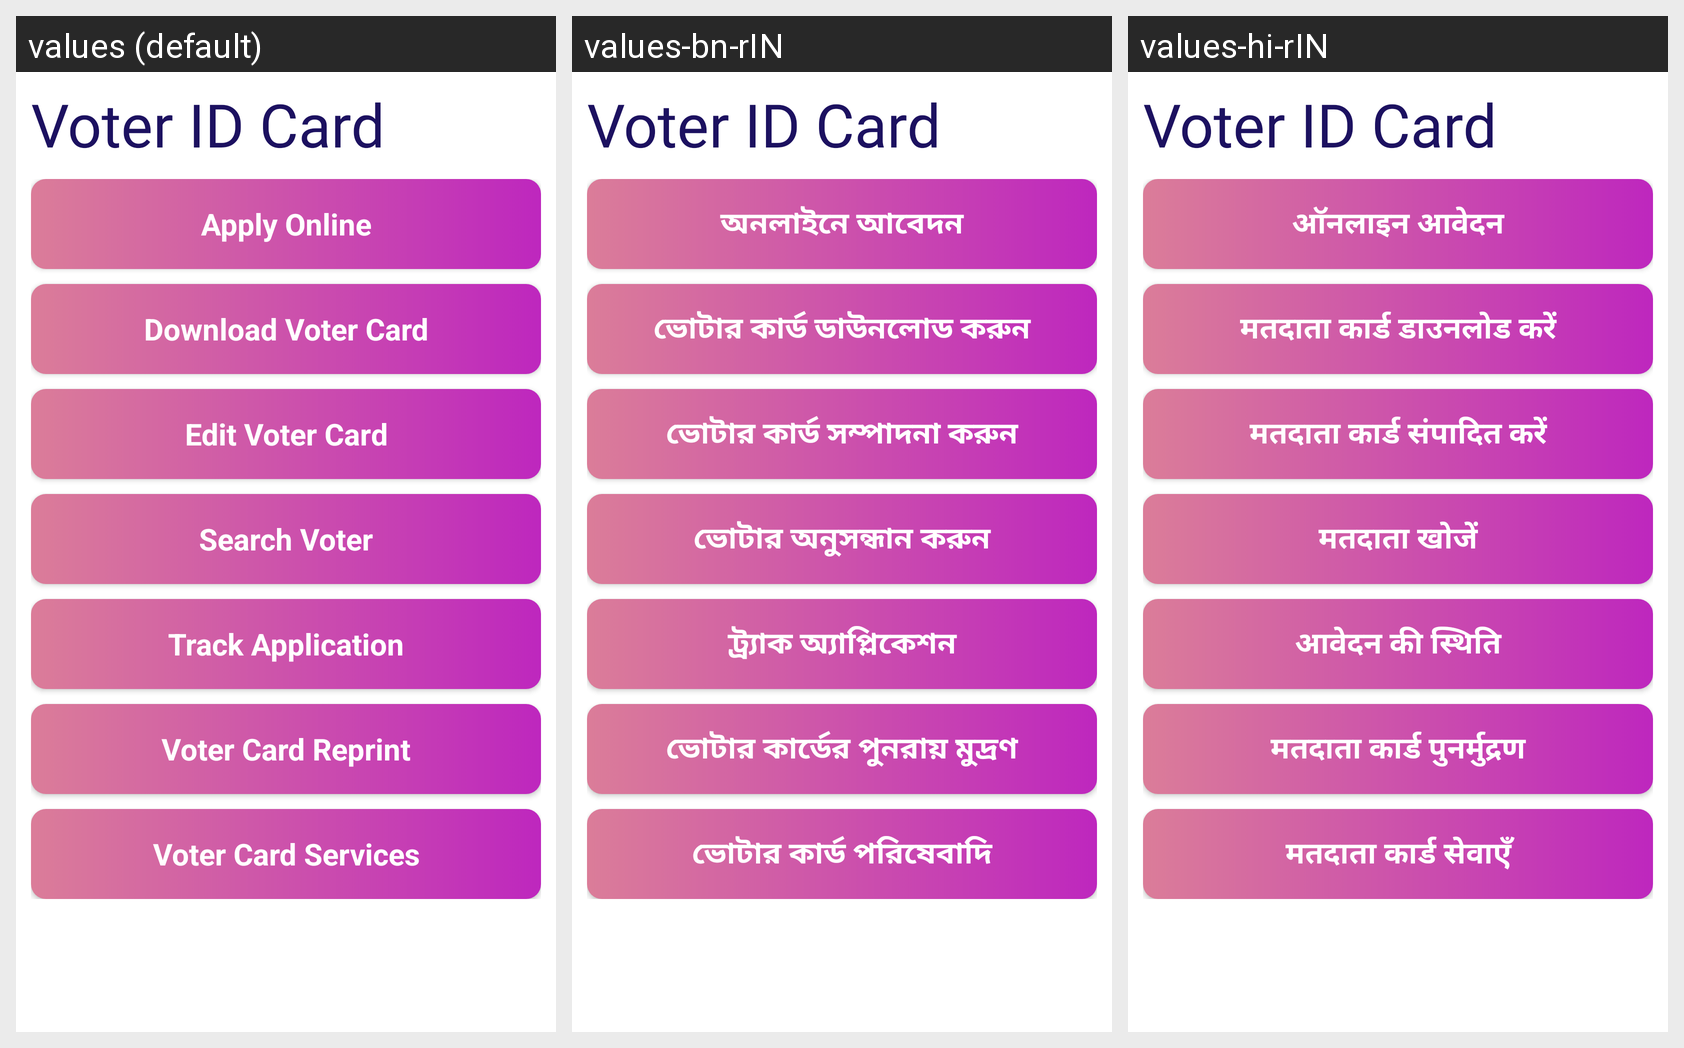

This grid shows one Android layout under several languages. Give, for every string resource on the screen, its name, the default text and each shown locale's text.
Android screen res/layout/activity_voter.xml rendered under 3 locales, left to right: values (default), values-bn-rIN, values-hi-rIN. Device: Nexus 5 (rendered at 1080×1920; each locale shown at half size, 540×960, under a caption strip naming it); theme AppTheme.NoActionBar.
Strings drawn on this screen, with the default value and each locale's value (text and hints the layout hard-codes, and strings that could not be matched under every locale, appear in the picture but are not listed):

applyOnline
  values: Apply Online
  values-bn-rIN: অনলাইনে আবেদন
  values-hi-rIN: ऑनलाइन आवेदन

downloadVoter
  values: Download Voter Card
  values-bn-rIN: ভোটার কার্ড ডাউনলোড করুন
  values-hi-rIN: मतदाता कार्ड डाउनलोड करें

editVoter
  values: Edit Voter Card
  values-bn-rIN: ভোটার কার্ড সম্পাদনা করুন
  values-hi-rIN: मतदाता कार्ड संपादित करें

searchVoter
  values: Search Voter
  values-bn-rIN: ভোটার অনুসন্ধান করুন
  values-hi-rIN: मतदाता खोजें

trackApp
  values: Track Application
  values-bn-rIN: ট্র্যাক অ্যাপ্লিকেশন
  values-hi-rIN: आवेदन की स्थिति

reprint
  values: Voter Card Reprint
  values-bn-rIN: ভোটার কার্ডের পুনরায় মুদ্রণ
  values-hi-rIN: मतदाता कार्ड पुनर्मुद्रण

voterOfficial
  values: Voter Card Services
  values-bn-rIN: ভোটার কার্ড পরিষেবাদি
  values-hi-rIN: मतदाता कार्ड सेवाएँ
